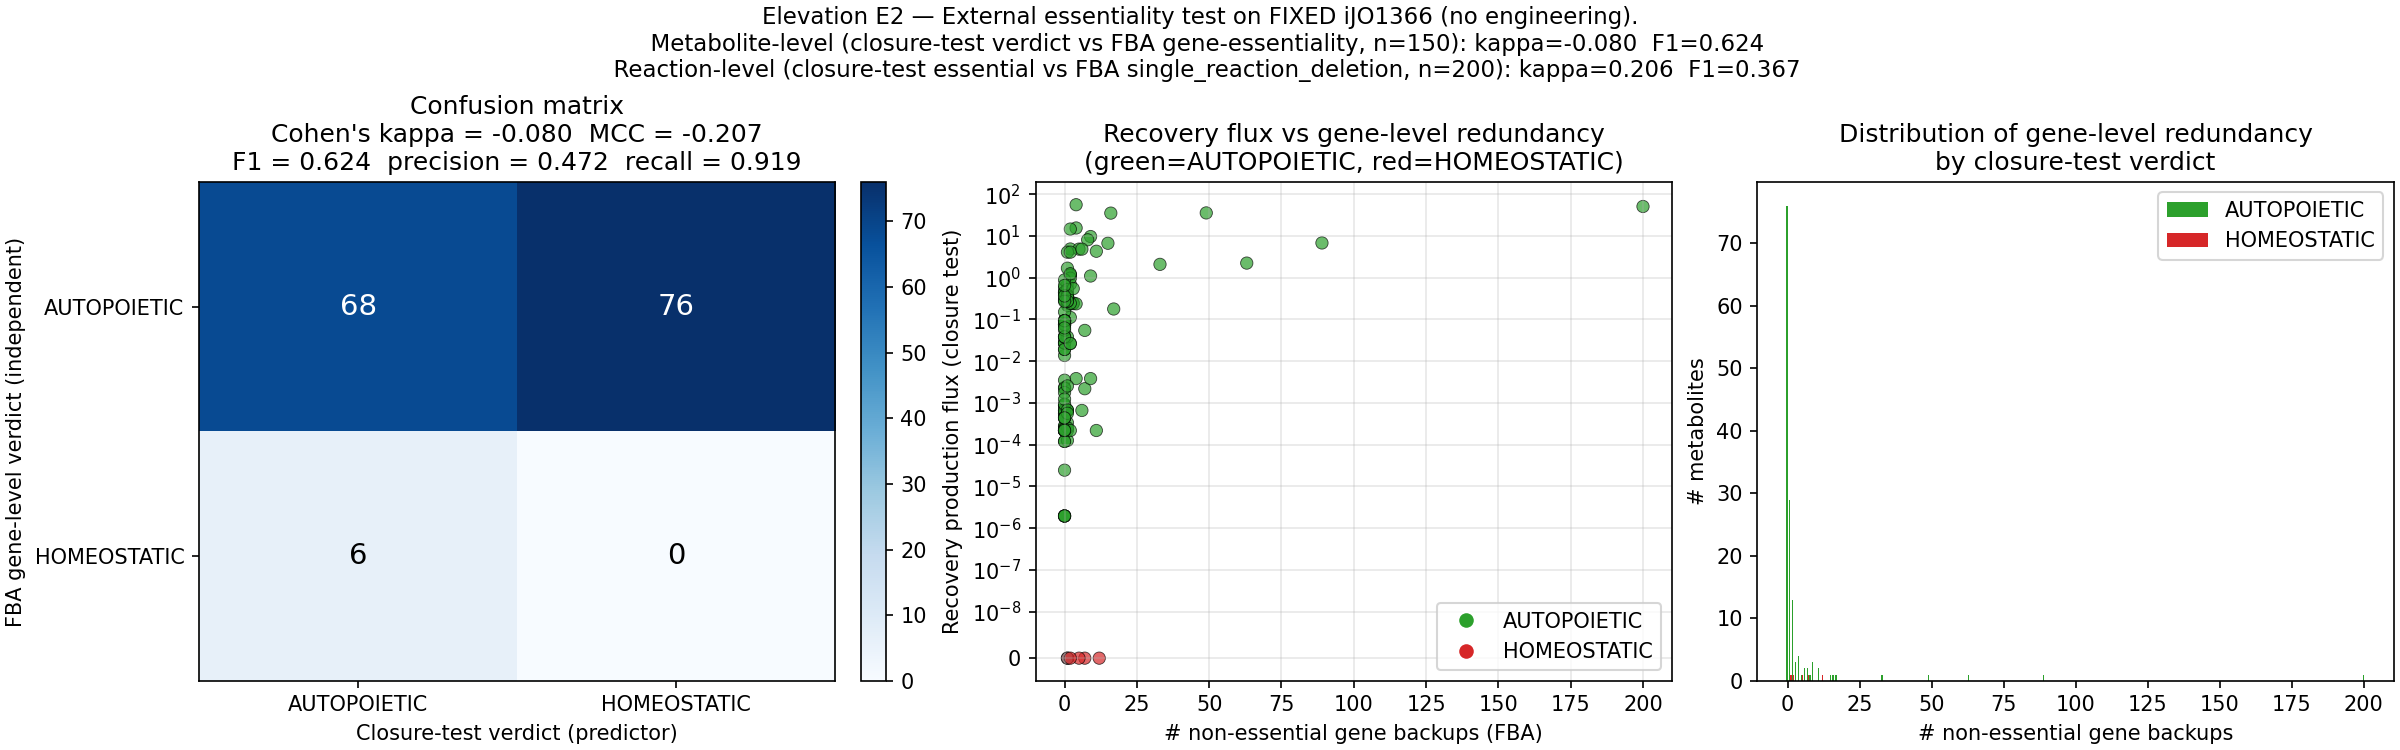

The table this chart was drawn from, first rows:
metabolite, closure_verdict, gene_level_verdict, n_producing_reactions, n_nonessential_gene_backups, n_essential_gene_backups, baseline_prod_flux, recovery_prod_flux
citr__L_c, AUTOPOIETIC, AUTOPOIETIC, 1, 1, 0, 0.2906, 0.2906
3psme_c, AUTOPOIETIC, HOMEOSTATIC, 1, 0, 1, 0.3744, 0.3744
zn2_c, AUTOPOIETIC, AUTOPOIETIC, 2, 1, 1, 0.000335, 0.000335
indole_c, AUTOPOIETIC, AUTOPOIETIC, 3, 2, 1, 0.1117, 0.1117
malACP_c, AUTOPOIETIC, HOMEOSTATIC, 1, 0, 1, 0.07646, 0.07646
2mahmp_c, AUTOPOIETIC, HOMEOSTATIC, 1, 0, 1, 0.0002191, 0.0002191
grdp_c, AUTOPOIETIC, HOMEOSTATIC, 1, 0, 1, 0.0002731, 0.0002731
fe3_c, AUTOPOIETIC, AUTOPOIETIC, 6, 4, 2, 0.003835, 0.003835
ohpb_c, AUTOPOIETIC, HOMEOSTATIC, 1, 0, 1, 0.0002191, 0.0002191
moadamp_c, AUTOPOIETIC, HOMEOSTATIC, 1, 0, 1, 0.0004794, 0.0004794
argsuc_c, AUTOPOIETIC, HOMEOSTATIC, 1, 0, 1, 0.2906, 0.2906
iscu_2fe2s_c, AUTOPOIETIC, HOMEOSTATIC, 2, 0, 2, 0.0002829, 0.0002829
atp_c, AUTOPOIETIC, AUTOPOIETIC, 4, 4, 0, 56.68, 55.82
4ampm_c, AUTOPOIETIC, AUTOPOIETIC, 3, 1, 2, 0.0002191, 0.0002191
pap_c, AUTOPOIETIC, AUTOPOIETIC, 3, 1, 2, 0.2435, 0.2435
2me4p_c, AUTOPOIETIC, HOMEOSTATIC, 1, 0, 1, 0.002347, 0.002347
akg_c, AUTOPOIETIC, AUTOPOIETIC, 9, 4, 5, 15.48, 15.48
orn_c, AUTOPOIETIC, AUTOPOIETIC, 2, 1, 1, 0.2906, 0.2906
dmlz_c, AUTOPOIETIC, HOMEOSTATIC, 1, 0, 1, 0.0008763, 0.0008763
amp_c, AUTOPOIETIC, AUTOPOIETIC, 86, 63, 23, 2.235, 2.235
opmeACP_c, AUTOPOIETIC, HOMEOSTATIC, 1, 0, 1, 1.9647436254539755e-06, 1.964743625453965e-06
3mop_c, AUTOPOIETIC, HOMEOSTATIC, 2, 0, 2, 0.5708, 0.5708
e4p_c, AUTOPOIETIC, AUTOPOIETIC, 2, 2, 0, 12.67, 1.167
uamr_c, AUTOPOIETIC, HOMEOSTATIC, 1, 0, 1, 0.0273, 0.0273
for_c, AUTOPOIETIC, AUTOPOIETIC, 11, 7, 4, 0.002191, 0.002191
3php_c, AUTOPOIETIC, AUTOPOIETIC, 1, 1, 0, 1.688, 1.688
3hbcoa_c, AUTOPOIETIC, AUTOPOIETIC, 1, 1, 0, 0.3496, 0.3496
moco_c, AUTOPOIETIC, HOMEOSTATIC, 1, 0, 1, 0.0001198, 0.0001198
pimACP_c, AUTOPOIETIC, HOMEOSTATIC, 1, 0, 1, 1.964743625453954e-06, 1.964743625453969e-06
r5p_c, HOMEOSTATIC, AUTOPOIETIC, 7, 7, 0, 0.9171, 0.0
so4_c, AUTOPOIETIC, AUTOPOIETIC, 3, 3, 0, 0.2478, 0.2478
kdo_c, AUTOPOIETIC, HOMEOSTATIC, 1, 0, 1, 0.03823, 0.03823
amob_c, AUTOPOIETIC, HOMEOSTATIC, 1, 0, 1, 1.9647436254539633e-06, 1.9647436254539624e-06
4adcho_c, AUTOPOIETIC, HOMEOSTATIC, 1, 0, 1, 0.0006572, 0.0006572
cit_c, AUTOPOIETIC, AUTOPOIETIC, 3, 2, 1, 4.858, 4.858
mlthf_c, AUTOPOIETIC, AUTOPOIETIC, 2, 2, 0, 1.149, 1.149
dpcoa_c, AUTOPOIETIC, HOMEOSTATIC, 1, 0, 1, 0.0005658, 0.0005658
glutrna_c, AUTOPOIETIC, HOMEOSTATIC, 1, 0, 1, 0.003505, 0.003505
mal__L_c, AUTOPOIETIC, AUTOPOIETIC, 5, 5, 0, 4.827, 4.827
acg5sa_c, AUTOPOIETIC, HOMEOSTATIC, 1, 0, 1, 0.2906, 0.2906
glu5sa_c, AUTOPOIETIC, AUTOPOIETIC, 2, 1, 1, 0.2172, 0.2172
ps161_c, AUTOPOIETIC, HOMEOSTATIC, 1, 0, 1, 0.07389, 0.07389
4hbz_c, AUTOPOIETIC, HOMEOSTATIC, 1, 0, 1, 0.0002191, 0.0002191
xmp_c, AUTOPOIETIC, AUTOPOIETIC, 3, 3, 0, 0.2394, 0.2394
asn__L_c, AUTOPOIETIC, AUTOPOIETIC, 4, 4, 0, 0.2368, 0.2368
udcpdp_c, AUTOPOIETIC, HOMEOSTATIC, 3, 0, 3, 0.0137, 0.0137
dhgly_c, AUTOPOIETIC, HOMEOSTATIC, 1, 0, 1, 0.0002191, 0.0002191
cpmp_c, AUTOPOIETIC, HOMEOSTATIC, 1, 0, 1, 0.0002397, 0.0002397
3hmrsACP_c, AUTOPOIETIC, HOMEOSTATIC, 1, 0, 1, 0.07645, 0.07645
hpmeACP_c, AUTOPOIETIC, HOMEOSTATIC, 1, 0, 1, 1.964743625453926e-06, 1.9647436254539455e-06
suchms_c, AUTOPOIETIC, HOMEOSTATIC, 1, 0, 1, 0.1512, 0.1512
uacgam_c, AUTOPOIETIC, HOMEOSTATIC, 1, 0, 1, 0.09282, 0.09282
g3p_c, AUTOPOIETIC, AUTOPOIETIC, 11, 9, 2, 17.44, 9.66
3odcoa_c, AUTOPOIETIC, AUTOPOIETIC, 1, 1, 0, 0.3496, 0.3496
dhpt_c, AUTOPOIETIC, HOMEOSTATIC, 1, 0, 1, 0.0006572, 0.0006572
nadp_c, AUTOPOIETIC, AUTOPOIETIC, 76, 33, 43, 2.083, 2.083
pram_c, AUTOPOIETIC, HOMEOSTATIC, 1, 0, 1, 0.4403, 0.4403
uagmda_c, AUTOPOIETIC, HOMEOSTATIC, 1, 0, 1, 0.0273, 0.0273
uaagmda_c, AUTOPOIETIC, HOMEOSTATIC, 1, 0, 1, 0.0273, 0.0273
4ppcys_c, AUTOPOIETIC, HOMEOSTATIC, 1, 0, 1, 0.0005658, 0.0005658
... 90 more rows
